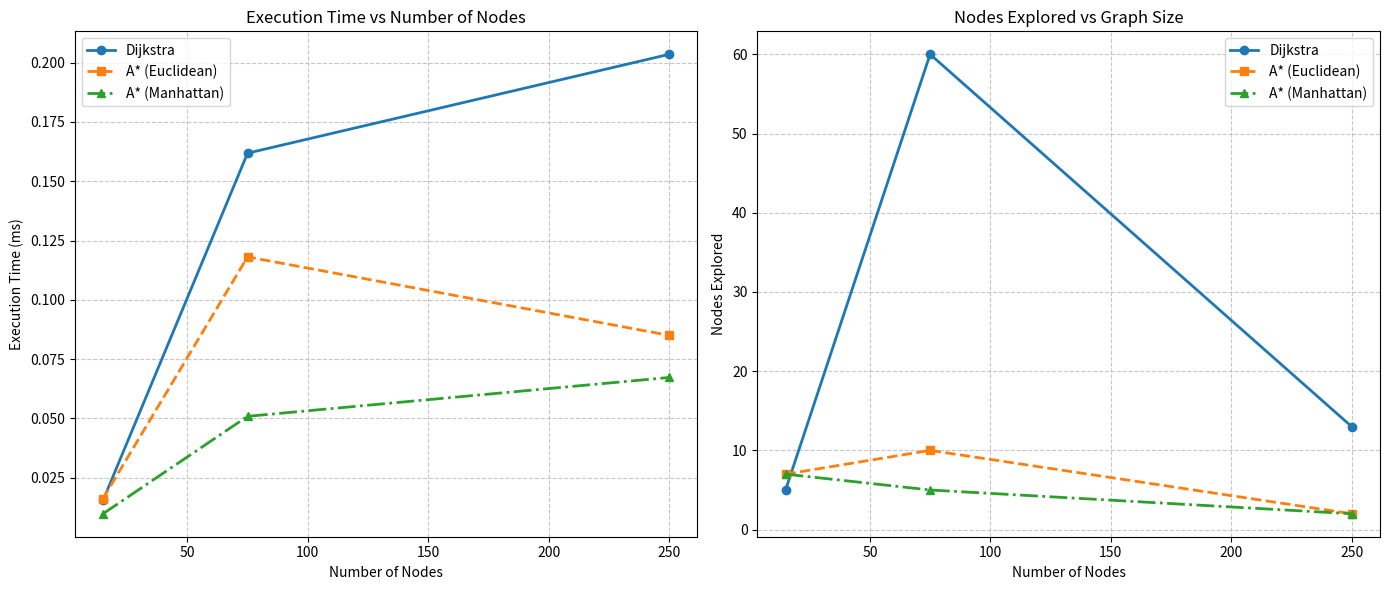

Write the Python code that produced this figure.
# -*- coding: utf-8 -*-
"""A* & Dijkstra .ipynb

Automatically generated by Colab.

Original file is located at
    https://colab.research.google.com/drive/1UM3PxCPAOjBdiU_TjPfMw2V12dlEWFhW
"""

import heapq
import time
import math
import random
import matplotlib.pyplot as plt

# Graph Generator
def generate_graph(num_nodes, density):
    graph = {i: {} for i in range(num_nodes)}
    for i in range(num_nodes):
        for j in range(i + 1, num_nodes):
            if random.random() < density:
                weight = random.randint(1, 20)
                graph[i][j] = weight
                graph[j][i] = weight # Undirected
    return graph

# Heuristics
def euclidean(node, goal, positions):
    x1, y1 = positions[node]
    x2, y2 = positions[goal]
    return math.sqrt((x1 - x2)**2 + (y1 - y2)**2)

def manhattan(node, goal, positions):
    x1, y1 = positions[node]
    x2, y2 = positions[goal]
    return abs(x1 - x2) + abs(y1 - y2)

# Dijkstra Algorithm
def dijkstra(graph, start, goal):
    start_time = time.perf_counter()
    queue = [(0, start)]
    distances = {node: float('inf') for node in graph}
    distances[start] = 0
    nodes_explored = 0

    while queue:
        current_distance, current_node = heapq.heappop(queue)
        nodes_explored += 1

        if current_node == goal:
            break

        if current_distance > distances[current_node]:
            continue

        for neighbor, weight in graph[current_node].items():
            distance = current_distance + weight
            if distance < distances[neighbor]:
                distances[neighbor] = distance
                heapq.heappush(queue, (distance, neighbor))

    exec_time = (time.perf_counter() - start_time) * 1000 # ms
    return exec_time, nodes_explored, distances[goal]

# A* Algorithm
def a_star(graph, start, goal, positions, heuristic_func):
    start_time = time.perf_counter()
    queue = [(0, start)]
    g_costs = {node: float('inf') for node in graph}
    g_costs[start] = 0
    nodes_explored = 0

    while queue:
        _, current_node = heapq.heappop(queue)
        nodes_explored += 1

        if current_node == goal:
            break

        for neighbor, weight in graph[current_node].items():
            tentative_g_cost = g_costs[current_node] + weight
            if tentative_g_cost < g_costs[neighbor]:
                g_costs[neighbor] = tentative_g_cost
                f_cost = tentative_g_cost + heuristic_func(neighbor, goal, positions)
                heapq.heappush(queue, (f_cost, neighbor))

    exec_time = (time.perf_counter() - start_time) * 1000 # ms
    return exec_time, nodes_explored, g_costs[goal]

# Performance Evaluation & Simulation
sizes = [15, 75, 250] # Small, Medium, Large
densities = [0.2, 0.4, 0.8]

dijkstra_times, a_star_euc_times, a_star_man_times = [], [], []
dijkstra_nodes, a_star_euc_nodes, a_star_man_nodes = [], [], []

print("Running Performance Evaluation for Screen Recording...\n")

for size, density in zip(sizes, densities):
    graph = generate_graph(size, density)
    positions = {i: (random.randint(0, 100), random.randint(0, 100)) for i in range(size)}
    start, goal = 0, size - 1

    print(f"==========================================")
    print(f"--- Running Network Size: {size} Nodes ---")
    print(f"==========================================\n")

    # Run Dijkstra
    d_time, d_nodes, d_cost = dijkstra(graph, start, goal)
    dijkstra_times.append(d_time)
    dijkstra_nodes.append(d_nodes)

    # Run A* (Using Euclidean)
    a_euc_time, a_euc_nodes, a_euc_cost = a_star(graph, start, goal, positions, euclidean)
    a_star_euc_times.append(a_euc_time)
    a_star_euc_nodes.append(a_euc_nodes)

    # Run A* (Using Manhattan)
    a_man_time, a_man_nodes, a_man_cost = a_star(graph, start, goal, positions, manhattan)
    a_star_man_times.append(a_man_time)
    a_star_man_nodes.append(a_man_nodes)

    print(f"Dijkstra        -> Time: {d_time:.4f} ms | Nodes Explored: {d_nodes:3} | Cost: {d_cost}")
    print(f"A* (Euclidean)  -> Time: {a_euc_time:.4f} ms | Nodes Explored: {a_euc_nodes:3} | Cost: {a_euc_cost}")
    print(f"A* (Manhattan)  -> Time: {a_man_time:.4f} ms | Nodes Explored: {a_man_nodes:3} | Cost: {a_man_cost}\n")

    # Pause for screen recording narration
    if size != 250:
        input("🔴 Paused. Press [Enter] to run the next test case...")
    else:
        input("🔴 Paused. Press [Enter] to generate the graphs...")

print("\nGenerating Performance Graphs...")

# Visualization
plt.figure(figsize=(14, 6))

# Plot 1: Execution Time vs Graph Size
plt.subplot(1, 2, 1)
plt.plot(sizes, dijkstra_times, label="Dijkstra", marker='o', linewidth=2)
plt.plot(sizes, a_star_euc_times, label="A* (Euclidean)", marker='s', linewidth=2, linestyle='--')
plt.plot(sizes, a_star_man_times, label="A* (Manhattan)", marker='^', linewidth=2, linestyle='-.')
plt.title("Execution Time vs Number of Nodes", fontsize=12)
plt.xlabel("Number of Nodes", fontsize=10)
plt.ylabel("Execution Time (ms)", fontsize=10)
plt.legend()
plt.grid(True, linestyle='--', alpha=0.7)

# Plot 2: Nodes Explored vs Graph Size
plt.subplot(1, 2, 2)
plt.plot(sizes, dijkstra_nodes, label="Dijkstra", marker='o', linewidth=2)
plt.plot(sizes, a_star_euc_nodes, label="A* (Euclidean)", marker='s', linewidth=2, linestyle='--')
plt.plot(sizes, a_star_man_nodes, label="A* (Manhattan)", marker='^', linewidth=2, linestyle='-.')
plt.title("Nodes Explored vs Graph Size", fontsize=12)
plt.xlabel("Number of Nodes", fontsize=10)
plt.ylabel("Nodes Explored", fontsize=10)
plt.legend()
plt.grid(True, linestyle='--', alpha=0.7)

plt.tight_layout()
plt.show()
